Run: headless pygame with SDL's dummy video driver; simulated clock (each Clock.tick advances the game by its frame time, no real sleeping); random seed 0; keys injected as events and as key.get_pressed() state; mouse plan: one left click at the window centre at the start of phase 2, then a move to the lower-right quarter at the start of phase 3.
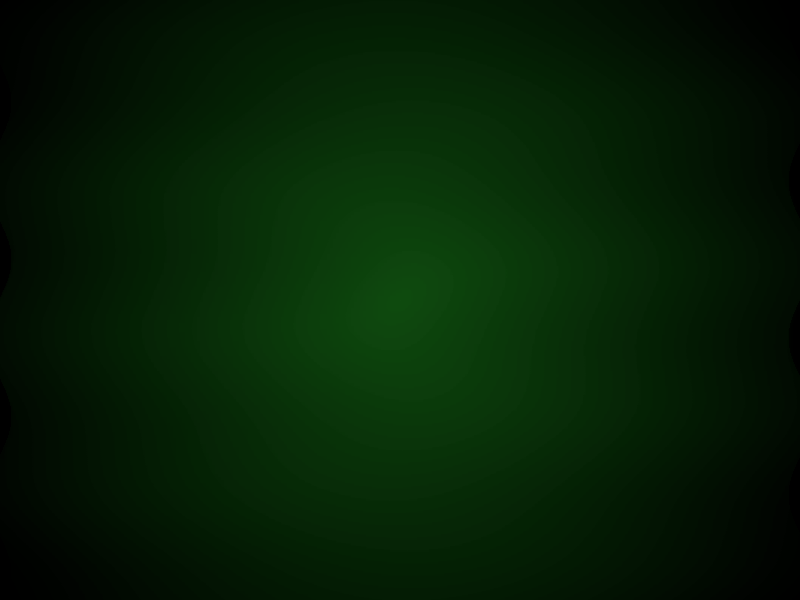
Frame 1 of 4 · flips 1–60 · no input
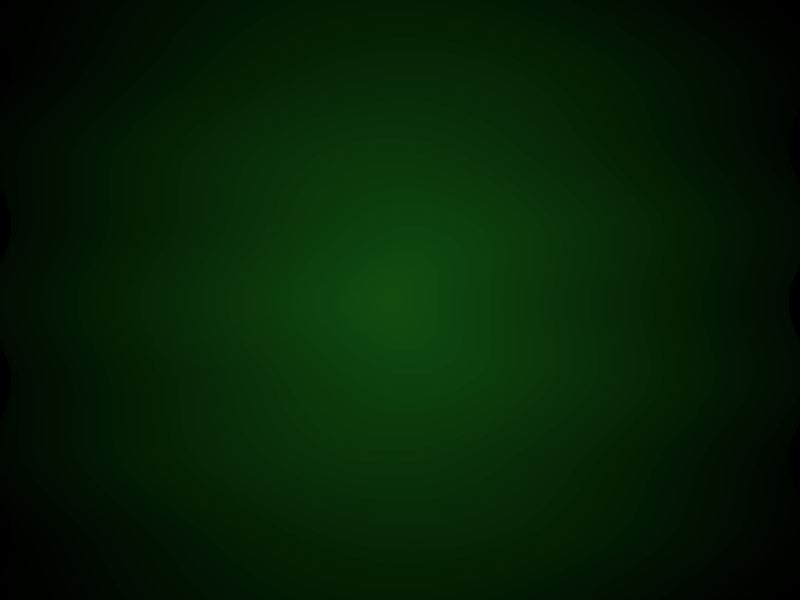
Frame 2 of 4 · flips 61–180 · clicked the window centre · tapped SPACE, RETURN · held RIGHT (→), D
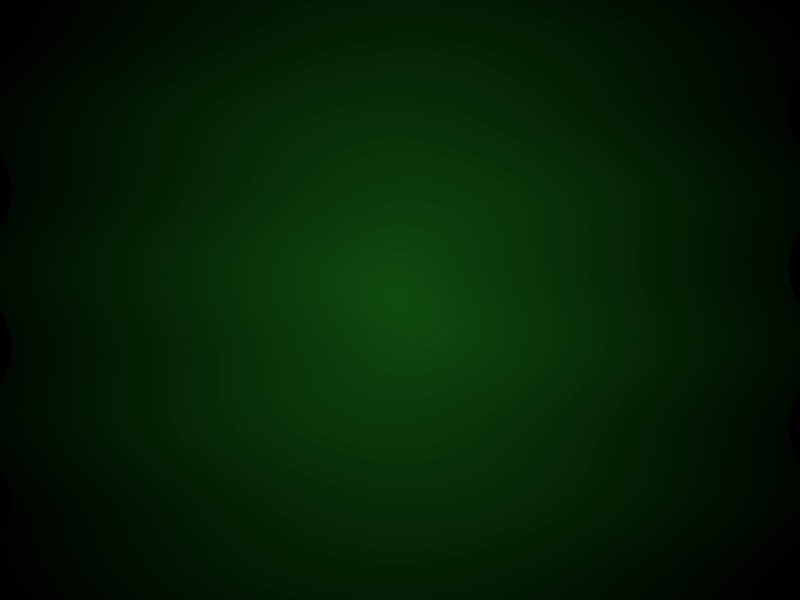
Frame 3 of 4 · flips 181–300 · moved the mouse to the lower-right quarter · held DOWN (↓), S
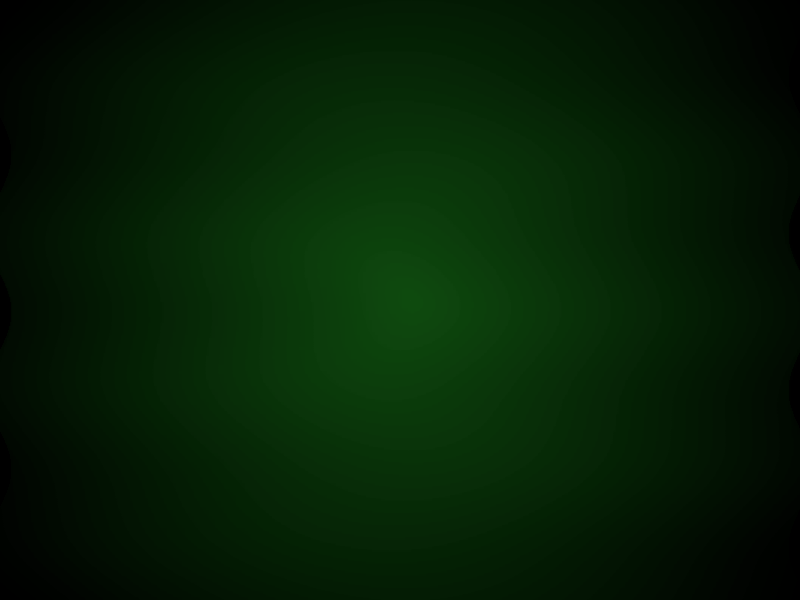
Frame 4 of 4 · flips 301–420 · held LEFT (←), A, UP (↑), W

The pygame program that drew these frames:

# -*- coding: utf-8 -*-
"""
Created on Fri Oct 24 11:16:23 2025

Enlever la variable   dans les class

timer   

@author: cdelor
"""

import pygame
import math
pygame.init()

WIDTH, HEIGHT = 800, 600
screen = pygame.display.set_mode((WIDTH, HEIGHT))
clock = pygame.time.Clock()

# -------------------------------------
# DEGRADÉ RADIAL
# -------------------------------------
def radial_gradient(surface, center_color, edge_color):
    w, h = surface.get_size()
    cx, cy = w // 2, h // 2
    max_dist = math.sqrt(cx*cx + cy*cy)

    for y in range(h):
        for x in range(w):
            dist = math.sqrt((x - cx)**2 + (y - cy)**2)
            ratio = dist / max_dist
            r = int(center_color[0] * (1-ratio) + edge_color[0] * ratio)
            g = int(center_color[1] * (1-ratio) + edge_color[1] * ratio)
            b = int(center_color[2] * (1-ratio) + edge_color[2] * ratio)
            surface.set_at((x, y), (r, g, b))


# -------------------------------------
# BRUME ONDULANTE
# -------------------------------------
def wavy_shader(surface, intensity=10, speed=0.004):
    w, h = surface.get_size()
    t = pygame.time.get_ticks() * speed
    out = pygame.Surface((w, h))

    for y in range(h):
        x_offset = int(math.sin(t + y*0.04) * intensity)
        out.blit(surface, (x_offset, y), area=pygame.Rect(0, y, w, 1))

    return out


# -------------------------------------
# BLOOM / GLOW
# -------------------------------------
def bloom(surface, radius=3, passes=2):
    scaled = surface.copy()
    for _ in range(passes):
        scaled = pygame.transform.smoothscale(
            scaled,
            (scaled.get_width()//radius, scaled.get_height()//radius)
        )
        scaled = pygame.transform.smoothscale(
            scaled,
            (surface.get_width(), surface.get_height())
        )
    glow = scaled.convert_alpha()
    glow.set_alpha(120)
    return glow


# -------------------------------------
# ONDE DE CHOC
# -------------------------------------
def shockwave(surface, x, y, radius):
    copy = surface.copy()
    for dy in range(-radius, radius):
        for dx in range(-radius, radius):
            if dx*dx + dy*dy < radius*radius:
                dist = math.sqrt(dx*dx + dy*dy)
                offset = int(math.sin(dist / radius * math.pi) * 8)

                sx = x + dx + offset
                sy = y + dy + offset

                if 0 <= sx < WIDTH and 0 <= sy < HEIGHT:
                    copy.set_at((x+dx, y+dy), surface.get_at((sx, sy)))

    return copy


# -------------------------------------
# FOND INITIAL
# -------------------------------------
base_bg = pygame.Surface((WIDTH, HEIGHT))
radial_gradient(base_bg, (10, 40, 10), (0, 0, 0))

shock = None  # onde de choc stockée ici


# -------------------------------------
# BOUCLE PRINCIPALE
# -------------------------------------
while True:
    for event in pygame.event.get():
        if event.type == pygame.QUIT:
            pygame.quit()
            quit()

        # clique souris = onde de choc
        if event.type == pygame.MOUSEBUTTONDOWN:
            mx, my = pygame.mouse.get_pos()
            shock = (mx, my, 120)

    # Dégradé animé
    t = pygame.time.get_ticks() * 0.0004
    bg = base_bg.copy()

    # Brume ondulante
    bg = wavy_shader(bg, intensity=12)

    # Onde de choc
    if shock:
        bg = shockwave(bg, *shock)
        shock = None

    # Bloom (effet de glow)
    glow = bloom(bg)

    # Affichage final
    screen.blit(bg, (0, 0))
    screen.blit(glow, (0, 0), special_flags=pygame.BLEND_ADD)

    pygame.display.flip()
    clock.tick(60)
